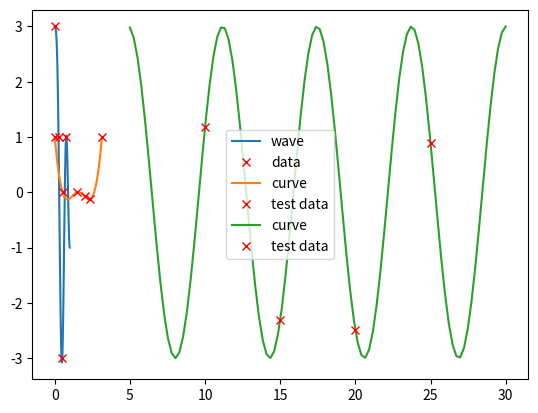

Reproduce this figure in Python.
# -*- coding: utf-8 -*-
"""
Created on Tue Jun 19 13:58:29 2018

@author: rpf19
"""
import numpy as np
import matplotlib.pyplot as plt
from numpy import pi as pi
from scipy.optimize import fsolve
from scipy.optimize import bisect
from scipy.optimize import brentq

t = np.array([0,0.25,0.5,0.75])# 4x1 vector
#print("shape of t:",t.shape)
def objective(t):
    # generate the coefficients of the linear equations
    return np.transpose(np.array([np.cos(pi*t), np.cos(2*pi*t),np.cos(3*pi*t),np.cos(4*pi*t)]))
def predict(coeff,t):
    # using the coefficients and time input to predic the output
    # coeff--4x1 vector
    # t-- nx1 time series
    temp = np.array([np.cos(pi*t), np.cos(2*pi*t),np.cos(3*pi*t),np.cos(4*pi*t)])
    return np.matmul(np.transpose(coeff),temp)
A_gen =objective(t)
#A = np.array([[np.cos(pi*t[0]), np.cos(2*pi*t[0]),np.cos(3*pi*t[0]),np.cos(4*pi*t[0])],
#              [np.cos(pi*t[1]), np.cos(2*pi*t[1]),np.cos(3*pi*t[1]),np.cos(4*pi*t[1])],
#              [np.cos(pi*t[2]), np.cos(2*pi*t[2]),np.cos(3*pi*t[2]),np.cos(4*pi*t[2])],
#              [np.cos(pi*t[3]), np.cos(2*pi*t[3]),np.cos(3*pi*t[3]),np.cos(4*pi*t[3])]])
#print(A)
#print()
#print(A_gen)
y = np.array([3,1,-3,1])
coeff = np.linalg.solve(A_gen,y)
print('the solution of a,b,c,d: ',coeff)# 4x1 vector
#print('shape of the solution:',coeff.shape)

x = np.linspace(0,1)
#print('shape of x:',x.shape)# 50x1 vector
y_p = predict(coeff,x)
#print('shape of y:',y_p)

plt.plot(x,y_p,label='wave')
plt.plot(t,y,'rx',label='data')
plt.legend(loc='best')
plt.show()

# Second part: root finding
print()
print("Entering second part...\nDisplaying the function plot...")
# the first function
def func(x):
    return (2*(np.sin(x)**2) - 3*np.sin(x)+1)
x = np.linspace(0,pi,num=100)
y = func(x)
x_test = np.array([0,pi/6,1.5,2,3*pi/4,pi])
y_test = func(x_test)
plt.plot(x,y,label='curve')
plt.plot(x_test,y_test,'rx',label='test data')
plt.legend(loc='best')
plt.show()

root1 = fsolve(func,pi/12)
print("the root between 0 and pi/6 is",root1,"function value=",func(root1))

root2 = fsolve(func,1.75)
print("the root between 1.5 and 2 is ",root2,"function value =",func(root2))

root3 = brentq(func,3*pi/4,pi)
print("the root between 3pi/4 and pi is:",root3,"function value =",func(root3))
print()

# the second function
print("Entering second function...\nDisplaying the function plot...")
def func2(x):
    return 3*np.cos(x+1.4)

x = np.linspace(5,30,num=100)
y = func2(x)

x_test = np.array([10,15,20,25])
y_test = func2(x_test)
plt.plot(x,y,label="curve")
plt.plot(x_test,y_test,'rx',label="test data")
plt.legend(loc='best')
plt.show()

root1 = fsolve(func2,12.5)
print("the root between 10 and 15 is:",root1,"function value =",func2(root1))
root2 = fsolve(func2,22.5)
print("the root between 20 and 25 is:",root2,"function value =",func2(root2))

#using bisect and brentq
print("Now using bisect...")

root1 = bisect(func2,10,15)
print("the root between 10 and 15 is:",root1,"function value =",func2(root1))

root2 = bisect(func2,20,25)
print("the root between 20 and 25 is:",root2,"function value =",func2(root2))

print("Now using brentq...")

root1 = brentq(func2,10,15)
print("the root between 10 and 15 is:",root1,"function value =",func2(root1))

root2 = brentq(func2,20,25)
print("the root between 20 and 25 is:",root2,"function value =",func2(root2))